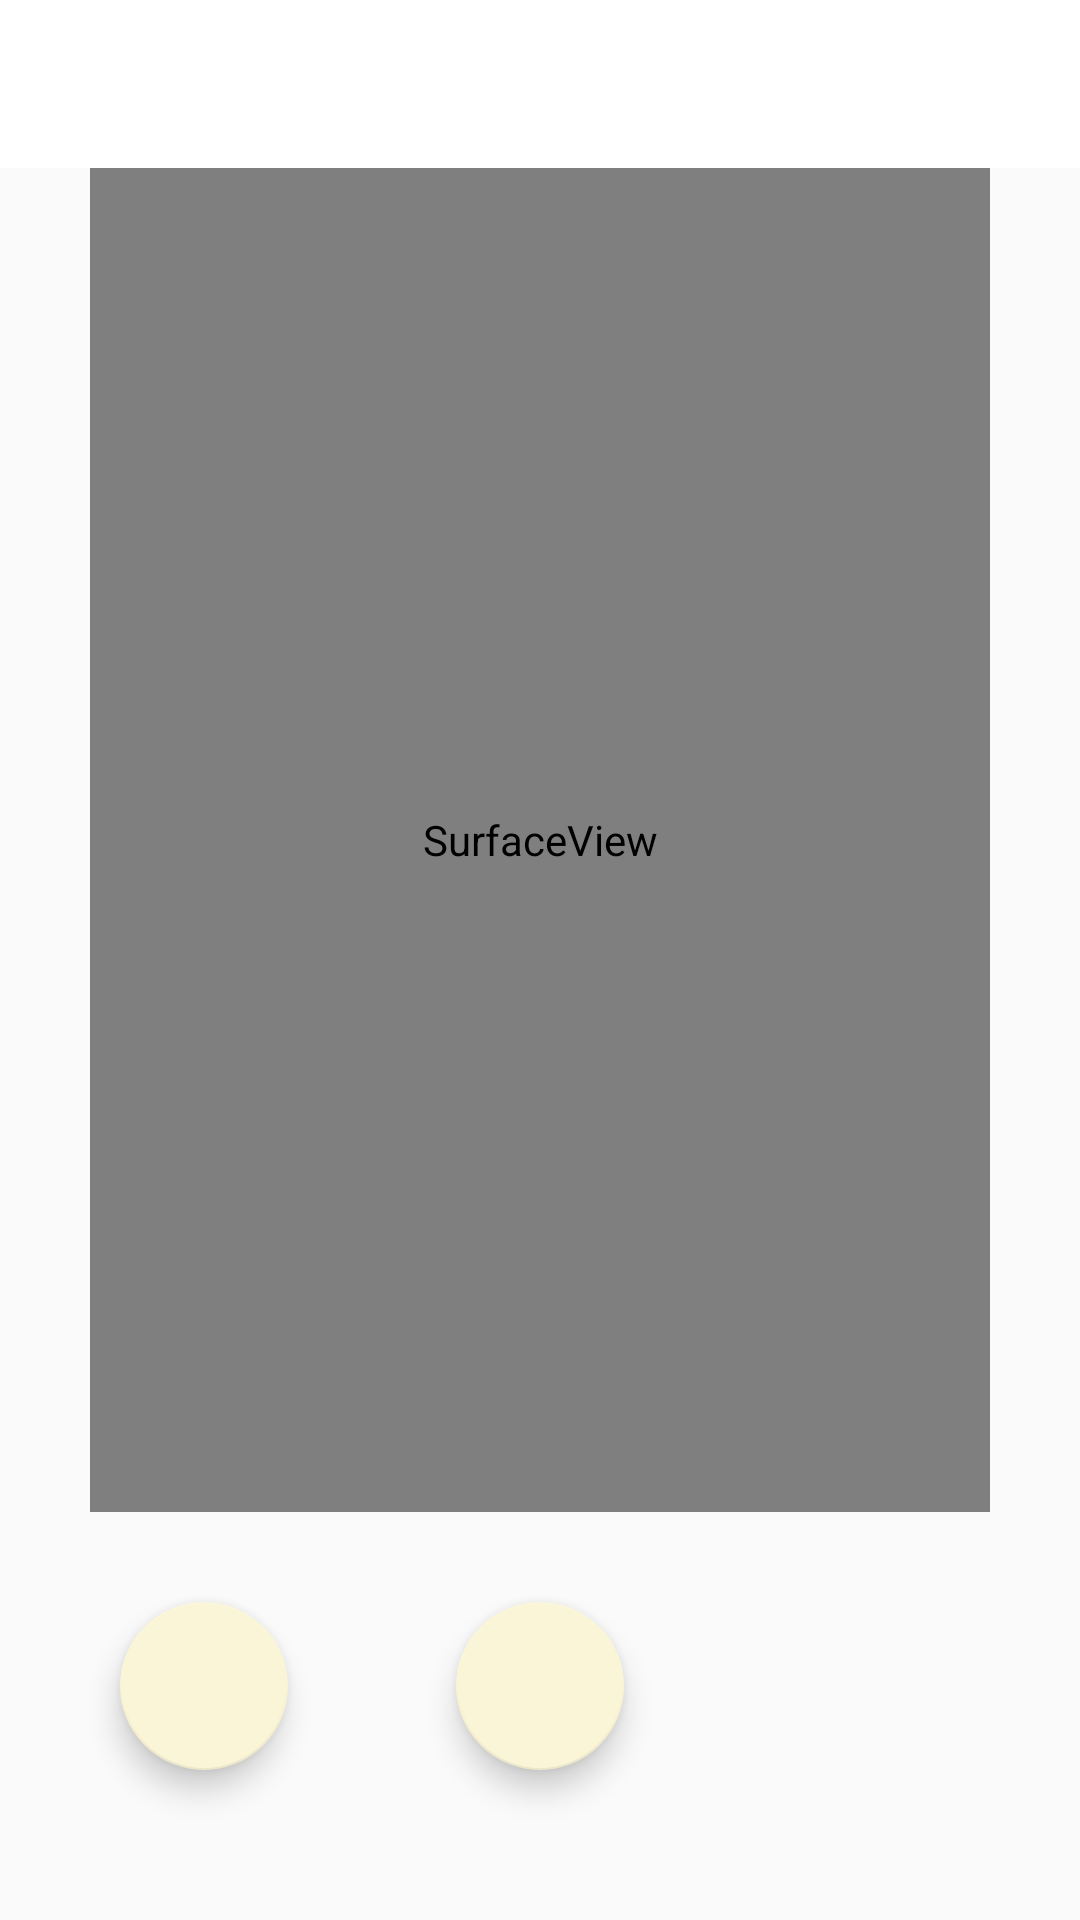

Reconstruct the res/layout file that produces this screen, plus the resources it refers to.
<!-- AndroidManifest.xml: application theme Theme.MyFoodDiary -->
<!-- res/layout/activity_ingredient_ocr_camera.xml -->
<?xml version="1.0" encoding="utf-8"?>
<androidx.constraintlayout.widget.ConstraintLayout xmlns:android="http://schemas.android.com/apk/res/android"
    xmlns:app="http://schemas.android.com/apk/res-auto"
    android:layout_width="match_parent"
    android:layout_height="match_parent">


    <SurfaceView
        android:id="@+id/surface_view_ingredient_ocr_camera"
        android:layout_width="match_parent"
        android:layout_height="0dp"
        android:layout_marginHorizontal="30dp"
        android:layout_marginBottom="30dp"
        app:layout_constraintBottom_toTopOf="@id/fab_ocr_camera"
        app:layout_constraintTop_toBottomOf="@id/tb_ingredient_ocr_tool_Bar" />


    <androidx.appcompat.widget.Toolbar
        android:id="@+id/tb_ingredient_ocr_tool_Bar"
        android:layout_width="match_parent"
        android:layout_height="wrap_content"
        android:background="@color/white"
        app:layout_constraintTop_toTopOf="parent"
        app:title=" " />


    <com.google.android.material.floatingactionbutton.FloatingActionButton
        android:id="@+id/fab_ocr_camera"
        android:layout_width="wrap_content"
        android:layout_height="wrap_content"
        android:layout_marginBottom="50dp"
        android:clickable="true"
        android:contentDescription="camera"
        app:backgroundTint="@color/yellow_sub"
        app:layout_constraintBottom_toBottomOf="parent"
        app:layout_constraintEnd_toEndOf="parent"
        app:layout_constraintStart_toStartOf="parent"
        app:srcCompat="@drawable/ic_camera" />

    <com.google.android.material.floatingactionbutton.FloatingActionButton
        android:id="@+id/fab_ocr_gallery"
        android:layout_width="wrap_content"
        android:layout_height="wrap_content"
        android:layout_marginStart="40dp"
        android:layout_marginBottom="50dp"
        android:clickable="true"
        android:contentDescription="gallery"
        app:backgroundTint="@color/yellow_sub"
        app:layout_constraintBottom_toBottomOf="parent"
        app:layout_constraintStart_toStartOf="parent"
        app:srcCompat="@drawable/ic_gallery" />

</androidx.constraintlayout.widget.ConstraintLayout>
<!-- resources referenced by this layout -->
<resources>
  <color name="white">#FFFFFFFF</color>
  <color name="yellow_sub">#FAF5D6</color>
  <style name="Theme.MyFoodDiary" parent="Theme.MaterialComponents.Light.Bridge">
          
          <item name="colorPrimary">@color/blue_main</item>
          <item name="colorPrimaryVariant">@color/blue_50_main</item>
          <item name="colorOnPrimary">@color/white</item>
          
          <item name="colorSecondary">@color/yellow_main</item>
          <item name="colorSecondaryVariant">@color/teal_700</item>
          <item name="colorOnSecondary">@color/black</item>
          
          <item name="android:statusBarColor">?attr/colorSecondary</item>
          
      </style>
  <color name="blue_main">#C5EEE6</color>
  <color name="yellow_main">#FFF7B8</color>
  <color name="teal_700">#FF018786</color>
  <color name="black">#FF000000</color>
</resources>
